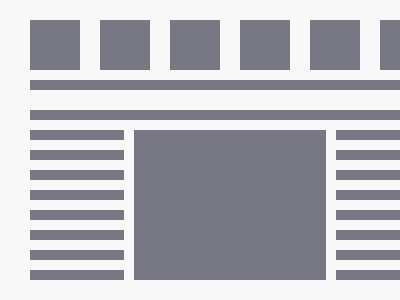

Reproduce this picture with HTML and CSS.

<!doctype html>
<html lang="en">
  <head>
    <meta charset="UTF-8" />
    <meta
      name="viewport"
      content="width=device-width, user-scalable=no, initial-scale=1.0, maximum-scale=1.0, minimum-scale=1.0"
    />
    <meta http-equiv="X-UA-Compatible" content="ie=edge" />
    <title>Document</title>
    <style>
      body {
        /* this is for browser only -- start */
        width: 400px;
        height: 300px;
        /* this is for browser only -- end */

        background: #f8f8f8;
        margin: 20px 30px;
        display: grid;
        gap: 10px;
        align-content: start;
      }
      .top {
        display: flex;
        justify-content: space-between;
        gap: 20px;
      }
      .top > div {
        background: #787885;
        height: 50px;
        flex-grow: 1;
      }
      .side > div,
      .line {
        background: #787885;
        height: 10px;
        width: 100%;
      }
      .bottom {
        display: flex;
        gap: 10px;
      }
      .bottom > div {
        flex-grow: 1;
      }
      .side {
        display: grid;
        gap: 10px;
      }
      .door {
        background: #787885;
        width: 98px;
      }
    </style>
  </head>

  <body>
    <div class="top">
      <div></div>
      <div></div>
      <div></div>
      <div></div>
      <div></div>
      <div></div>
    </div>
    <div class="line"></div>
    <div></div>
    <div class="line"></div>
    <div class="bottom">
      <div class="side">
        <div></div>
        <div></div>
        <div></div>
        <div></div>
        <div></div>
        <div></div>
        <div></div>
        <div></div>
      </div>
      <div class="door"></div>
      <div class="side">
        <div></div>
        <div></div>
        <div></div>
        <div></div>
        <div></div>
        <div></div>
        <div></div>
        <div></div>
      </div>
    </div>
  </body>
</html>
